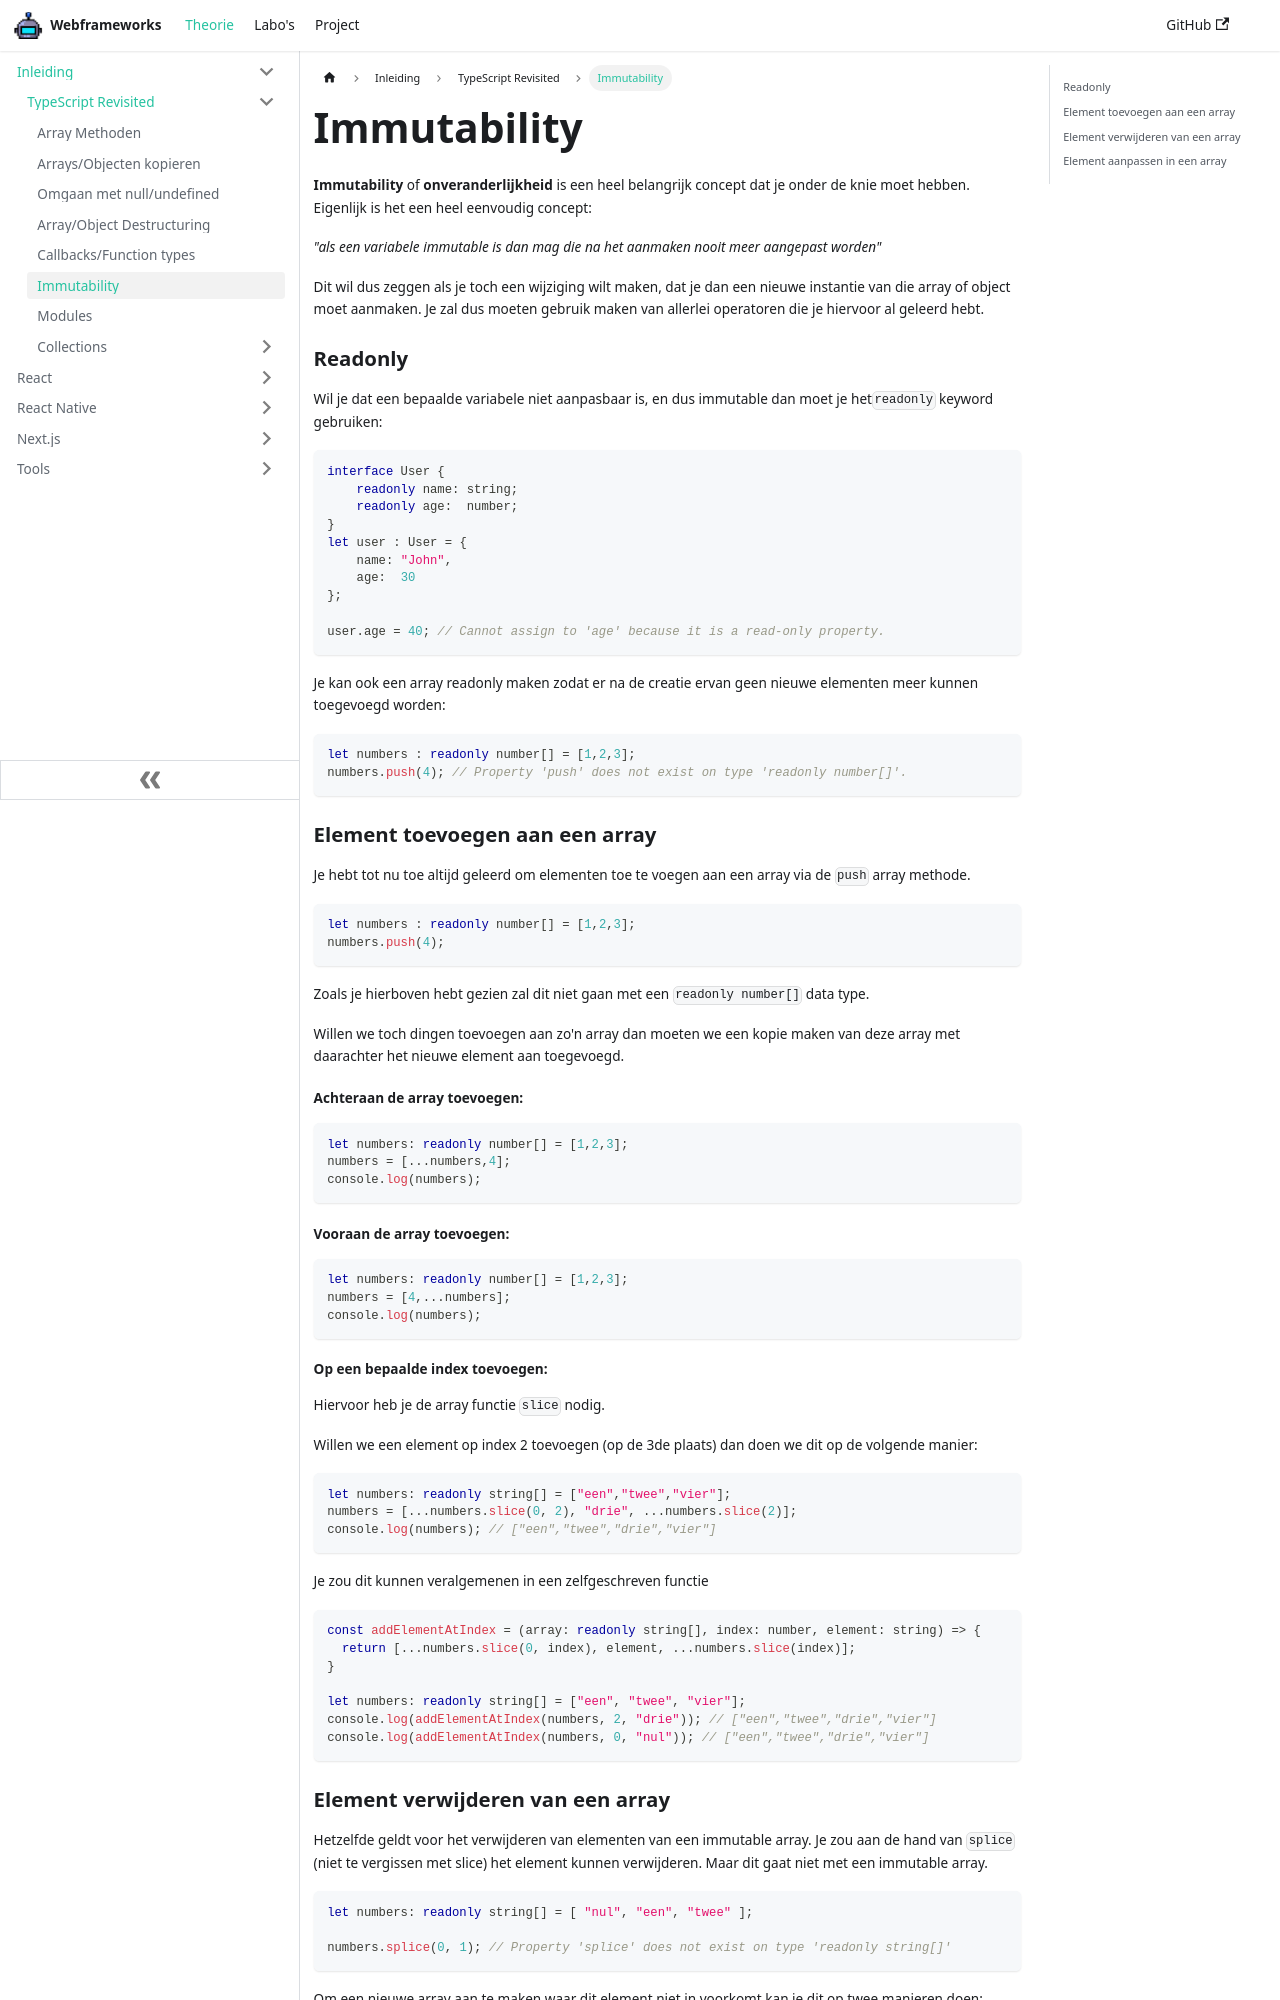

repository: similonap/webframeworks-cursus · page: webframeworks/typescript-revisited/immutability.html · generator: docusaurus

---
sidebar_position: 8
---

# Immutability

**Immutability** of **onveranderlijkheid** is een heel belangrijk concept dat je onder de knie moet hebben. Eigenlijk is het een heel eenvoudig concept:

_"als een variabele immutable is dan mag die na het aanmaken nooit meer aangepast worden"_

Dit wil dus zeggen als je toch een wijziging wilt maken, dat je dan een nieuwe instantie van die array of object moet aanmaken. Je zal dus moeten gebruik maken van allerlei operatoren die je hiervoor al geleerd hebt.

### Readonly

Wil je dat een bepaalde variabele niet aanpasbaar is, en dus immutable dan moet je het`readonly` keyword gebruiken:

```typescript codesandbox={"template": "typescript", "filename": "index.ts" }
interface User {
    readonly name: string;
    readonly age:  number;
}
let user : User = {
    name: "John",
    age:  30
};

user.age = 40; // Cannot assign to 'age' because it is a read-only property.
```

Je kan ook een array readonly maken zodat er na de creatie ervan geen nieuwe elementen meer kunnen toegevoegd worden:

```typescript codesandbox={"template": "typescript", "filename": "index.ts" }
let numbers : readonly number[] = [1,2,3];
numbers.push(4); // Property 'push' does not exist on type 'readonly number[]'.
```

### Element toevoegen aan een array

Je hebt tot nu toe altijd geleerd om elementen toe te voegen aan een array via de `push` array methode.

```typescript codesandbox={"template": "typescript", "filename": "index.ts" }
let numbers : readonly number[] = [1,2,3];
numbers.push(4);
```

Zoals je hierboven hebt gezien zal dit niet gaan met een `readonly number[]` data type.

Willen we toch dingen toevoegen aan zo'n array dan moeten we een kopie maken van deze array met daarachter het nieuwe element aan toegevoegd.&#x20;

#### Achteraan de array toevoegen:

```typescript codesandbox={"template": "typescript", "filename": "index.ts" }
let numbers: readonly number[] = [1,2,3];
numbers = [...numbers,4];
console.log(numbers);
```

#### Vooraan de array toevoegen:

```typescript codesandbox={"template": "typescript", "filename": "index.ts" }
let numbers: readonly number[] = [1,2,3];
numbers = [4,...numbers];
console.log(numbers);
```

#### **Op een bepaalde index toevoegen:**

Hiervoor heb je de array functie `slice` nodig.&#x20;

Willen we een element op index 2 toevoegen (op de 3de plaats) dan doen we dit op de volgende manier:

```typescript codesandbox={"template": "typescript", "filename": "index.ts" }
let numbers: readonly string[] = ["een","twee","vier"];
</strong>numbers = [...numbers.slice(0, 2), "drie", ...numbers.slice(2)];
console.log(numbers); // ["een","twee","drie","vier"]
```

Je zou dit kunnen veralgemenen in een zelfgeschreven functie

```typescript codesandbox={"template": "typescript", "filename": "index.ts" }
const addElementAtIndex = (array: readonly string[], index: number, element: string) => {
  return [...numbers.slice(0, index), element, ...numbers.slice(index)];
}

let numbers: readonly string[] = ["een", "twee", "vier"];
console.log(addElementAtIndex(numbers, 2, "drie")); // ["een","twee","drie","vier"]
console.log(addElementAtIndex(numbers, 0, "nul")); // ["een","twee","drie","vier"]
```
